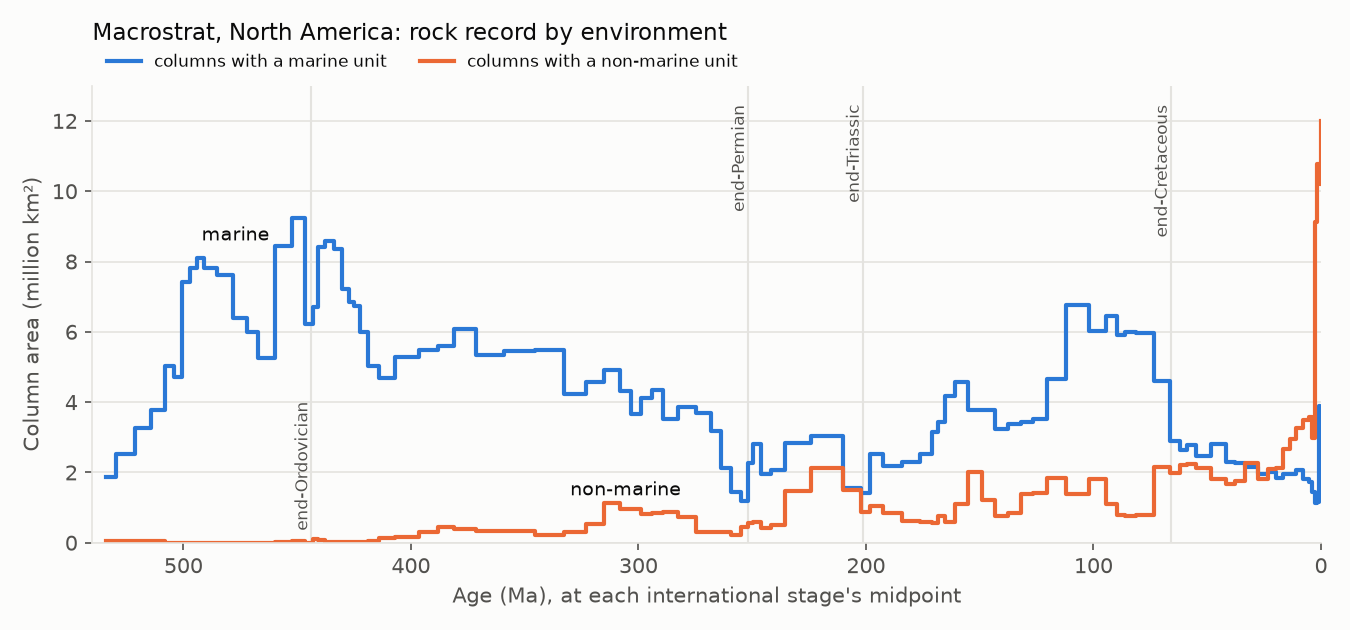

Source data for this figure (header and first rows):
stage	mid_ma	na_marine_km2	na_nonmarine_km2	na_any_km2	na_columns	na_ediacaran_marine_km2	na_ediacaran_nonmarine_km2	na_ediacaran_any_km2	na_ediacaran_columns	other_land_marine_km2	other_land_nonmarine_km2	other_land_any_km2	other_land_columns	na_any_km2_units_le_5myr
Fortunian	533.9	1858424	56024	3198691	188	942173	45810	1205284	131	0	70702	832049	13	208074
Stage 2	525.0	2512219	56024	3863434	224	726226	29541	1247874	115	177749	0	939096	14	194786
Stage 3	517.8	3270872	56024	4510909	261	571612	24039	1215658	108	177749	334846	1202703	16	577479
Stage 4	510.5	3774787	56024	4759588	275	501068	8944	1079046	96	299832	284001	1273942	17	488051
Wuliuan	505.5	5024046	0	5890144	310	386792	0	1058298	88	299832	284001	1273942	17	1531612
Drumian	502.5	4725331	0	5518227	307	382100	0	1009690	87	299832	284001	1273942	17	1820194
Guzhangian	498.8	7411873	0	8292340	407	199895	0	737234	67	299832	284001	1273942	17	2856664
Paibian	495.6	7817650	0	8529279	404	199895	0	725668	66	248988	284001	1273942	17	1697522
Jiangshanian	492.6	8097273	0	8793633	420	199895	0	726141	68	248988	284001	1273942	17	1360271
Stage 10	488.9	7807750	0	8386352	405	197372	0	724467	68	177749	284001	1202703	16	1020032
Tremadocian	482	7607037	0	8256236	408	182539	222	629693	69	177749	0	759006	11	1023911
Floian	474.2	6381789	0	7060101	354	179352	222	627072	68	177749	0	852043	13	522022
Dapingian	470.4	6004238	0	6719104	323	168092	222	587556	57	507279	0	1181573	15	319456
Darriwilian	463.8	5261042	0	5959809	299	168092	222	548367	56	1038941	585014	1766587	20	561049
Sandbian	455.5	8428802	26704	9104901	391	153445	222	503431	43	1158190	601341	1761246	19	2673242
Katian	449.0	9243497	50766	10240533	393	153445	222	501676	43	1371112	1845837	3005742	29	4053130
Hirnantian	444.1	6227193	4416	7083505	274	153445	222	544397	44	966497	1913427	2599487	26	1904547
Rhuddanian	441.8	6719860	96809	7675993	315	37450	0	349036	29	700724	1040970	2018913	25	2039634
Aeronian	439.6	8418593	72747	9323696	363	37450	0	349036	29	1268344	945933	1846506	24	3021062
Telychian	435.8	8581122	19803	9448927	364	37450	0	384410	31	1142274	945933	1720436	23	2070079
Sheinwoodian	431.8	8362114	19803	9346349	376	37450	0	384410	31	444151	656026	1377396	19	1504743
Homerian	428.6	7215828	19803	8166856	339	21878	0	356294	30	444151	656026	1377396	19	1227451
Gorstian	425.9	6852505	12243	7706204	316	21878	0	356294	30	868718	656026	1801963	22	2063611
Ludfordian	423.9	6720962	24387	7616187	309	21878	0	384410	31	868718	656026	1801963	22	2094896
Pridoli	421.2	5984139	23899	6850066	278	21878	0	384410	31	1223453	1082000	2156699	24	1349227
Lochkovian	416.3	5019428	63402	5924081	269	26087	0	371476	29	2469047	2074067	3718264	35	565593
Pragian	411.8	4680321	123251	5656862	252	26087	0	342992	26	2280208	1070965	3580763	35	1371836
Emsian	402	5289452	175917	6286769	256	26087	0	371303	28	1586090	187521	2500415	26	0
Eifelian	390.7	5470682	304772	6519297	276	4209	0	327008	21	2628504	217416	3329078	32	2579628
Givetian	385.1	5594313	460304	6914176	268	4209	0	346835	22	2492583	0	3148147	31	2771999
Frasnian	377.2	6074757	404523	7286462	321	0	0	322920	22	2149097	45009	2849670	29	1131698
Famennian	365.5	5332608	332654	6592610	315	0	0	309197	21	1780536	644991	2306338	22	339983
Tournaisian	352.8	5458430	332379	6749371	309	0	0	310891	15	764205	230400	1520406	17	1381643
Visean	338.5	5475775	211646	6206620	298	0	0	273775	12	644991	281245	1416293	16	836949
Serpukhovian	326.9	4218393	319792	4987088	254	0	0	298801	13	329530	380374	870432	11	819285
Bashkirian	319.3	4582154	542201	5423502	268	0	0	188484	13	511879	1493314	2114383	21	1116034
Moscovian	311.1	4926384	1124861	6086489	283	0	0	173898	12	1084314	794197	2259937	24	1251662
Kasimovian	305.4	4319270	972022	5305886	242	0	0	154070	11	1185852	1684570	3279993	33	1549862
Gzhelian	301.3	3663384	952260	4903765	222	0	0	153875	10	2099841	2486620	3908252	37	1058736
Asselian	296.2	4106663	818883	5114218	213	0	0	153764	6	1862323	1448770	3383888	33	626925
Sakmarian	291.8	4338148	859464	5473665	227	0	0	153764	6	2561766	720608	3609592	38	325653
Artinskian	286.7	3530108	877406	4535073	191	0	0	153764	6	1735327	942493	3280749	35	477628
Kungurian	278.9	3863425	726754	4656507	212	0	0	153764	6	2336763	128014	3016862	32	1214511
Roadian	270.6	3681650	305963	4374796	182	0	0	153764	6	1512910	1031815	3096809	32	795216
Wordian	265.6	3176999	295449	3803922	157	0	0	173592	7	1149166	1113325	2814575	28	502122
Capitanian	261.9	2124089	295449	3295978	111	0	0	173592	7	779396	2035383	3418201	34	341892
Wuchiapingian	256.8	1440150	224334	2516940	83	0	0	173592	7	253183	2383847	3276481	31	121505
Changhsingian	253	1176541	457303	2246800	80	0	0	168216	6	253183	2001953	2894588	26	366418
Induan	250.9	2271661	568944	3464196	140	0	0	173592	7	0	1598073	1958550	20	905758
Olenekian	248.3	2801823	581276	3966692	162	0	0	173592	7	0	1334137	1516865	16	1013430
Anisian	244.1	1968421	430631	3134285	123	0	0	165686	9	253183	1150102	1586013	17	243283
Ladinian	239.2	2075379	499196	3123528	134	0	0	165686	9	582713	1225192	1990633	20	256538
Carnian	232.2	2847423	1474072	5093398	204	0	0	165686	9	817254	1225192	2043426	21	776186
Norian	216.5	3024425	2135724	5555172	229	0	0	164904	8	771017	316272	1737966	19	0
Rhaetian	203.6	1561518	1500125	3695010	164	0	0	145077	7	888094	639865	1827483	19	437533
Hettangian	200.4	1407452	868152	2956303	151	0	0	44004	6	736449	639865	1616800	17	450600
Sinemurian	196.2	2522722	1042643	4198173	194	0	0	44004	6	736449	639865	1616800	17	467803
Pliensbachian	188.6	2191923	847418	3830554	185	0	0	44004	6	634911	518522	1225784	14	22178
Toarcian	179.4	2292284	631742	3639941	189	0	0	44004	6	1060885	518522	1651758	17	95804
Aalenian	172.8	2532845	579978	3829804	180	0	0	61276	5	1060885	283980	1417217	14	621604
... 42 more rows
